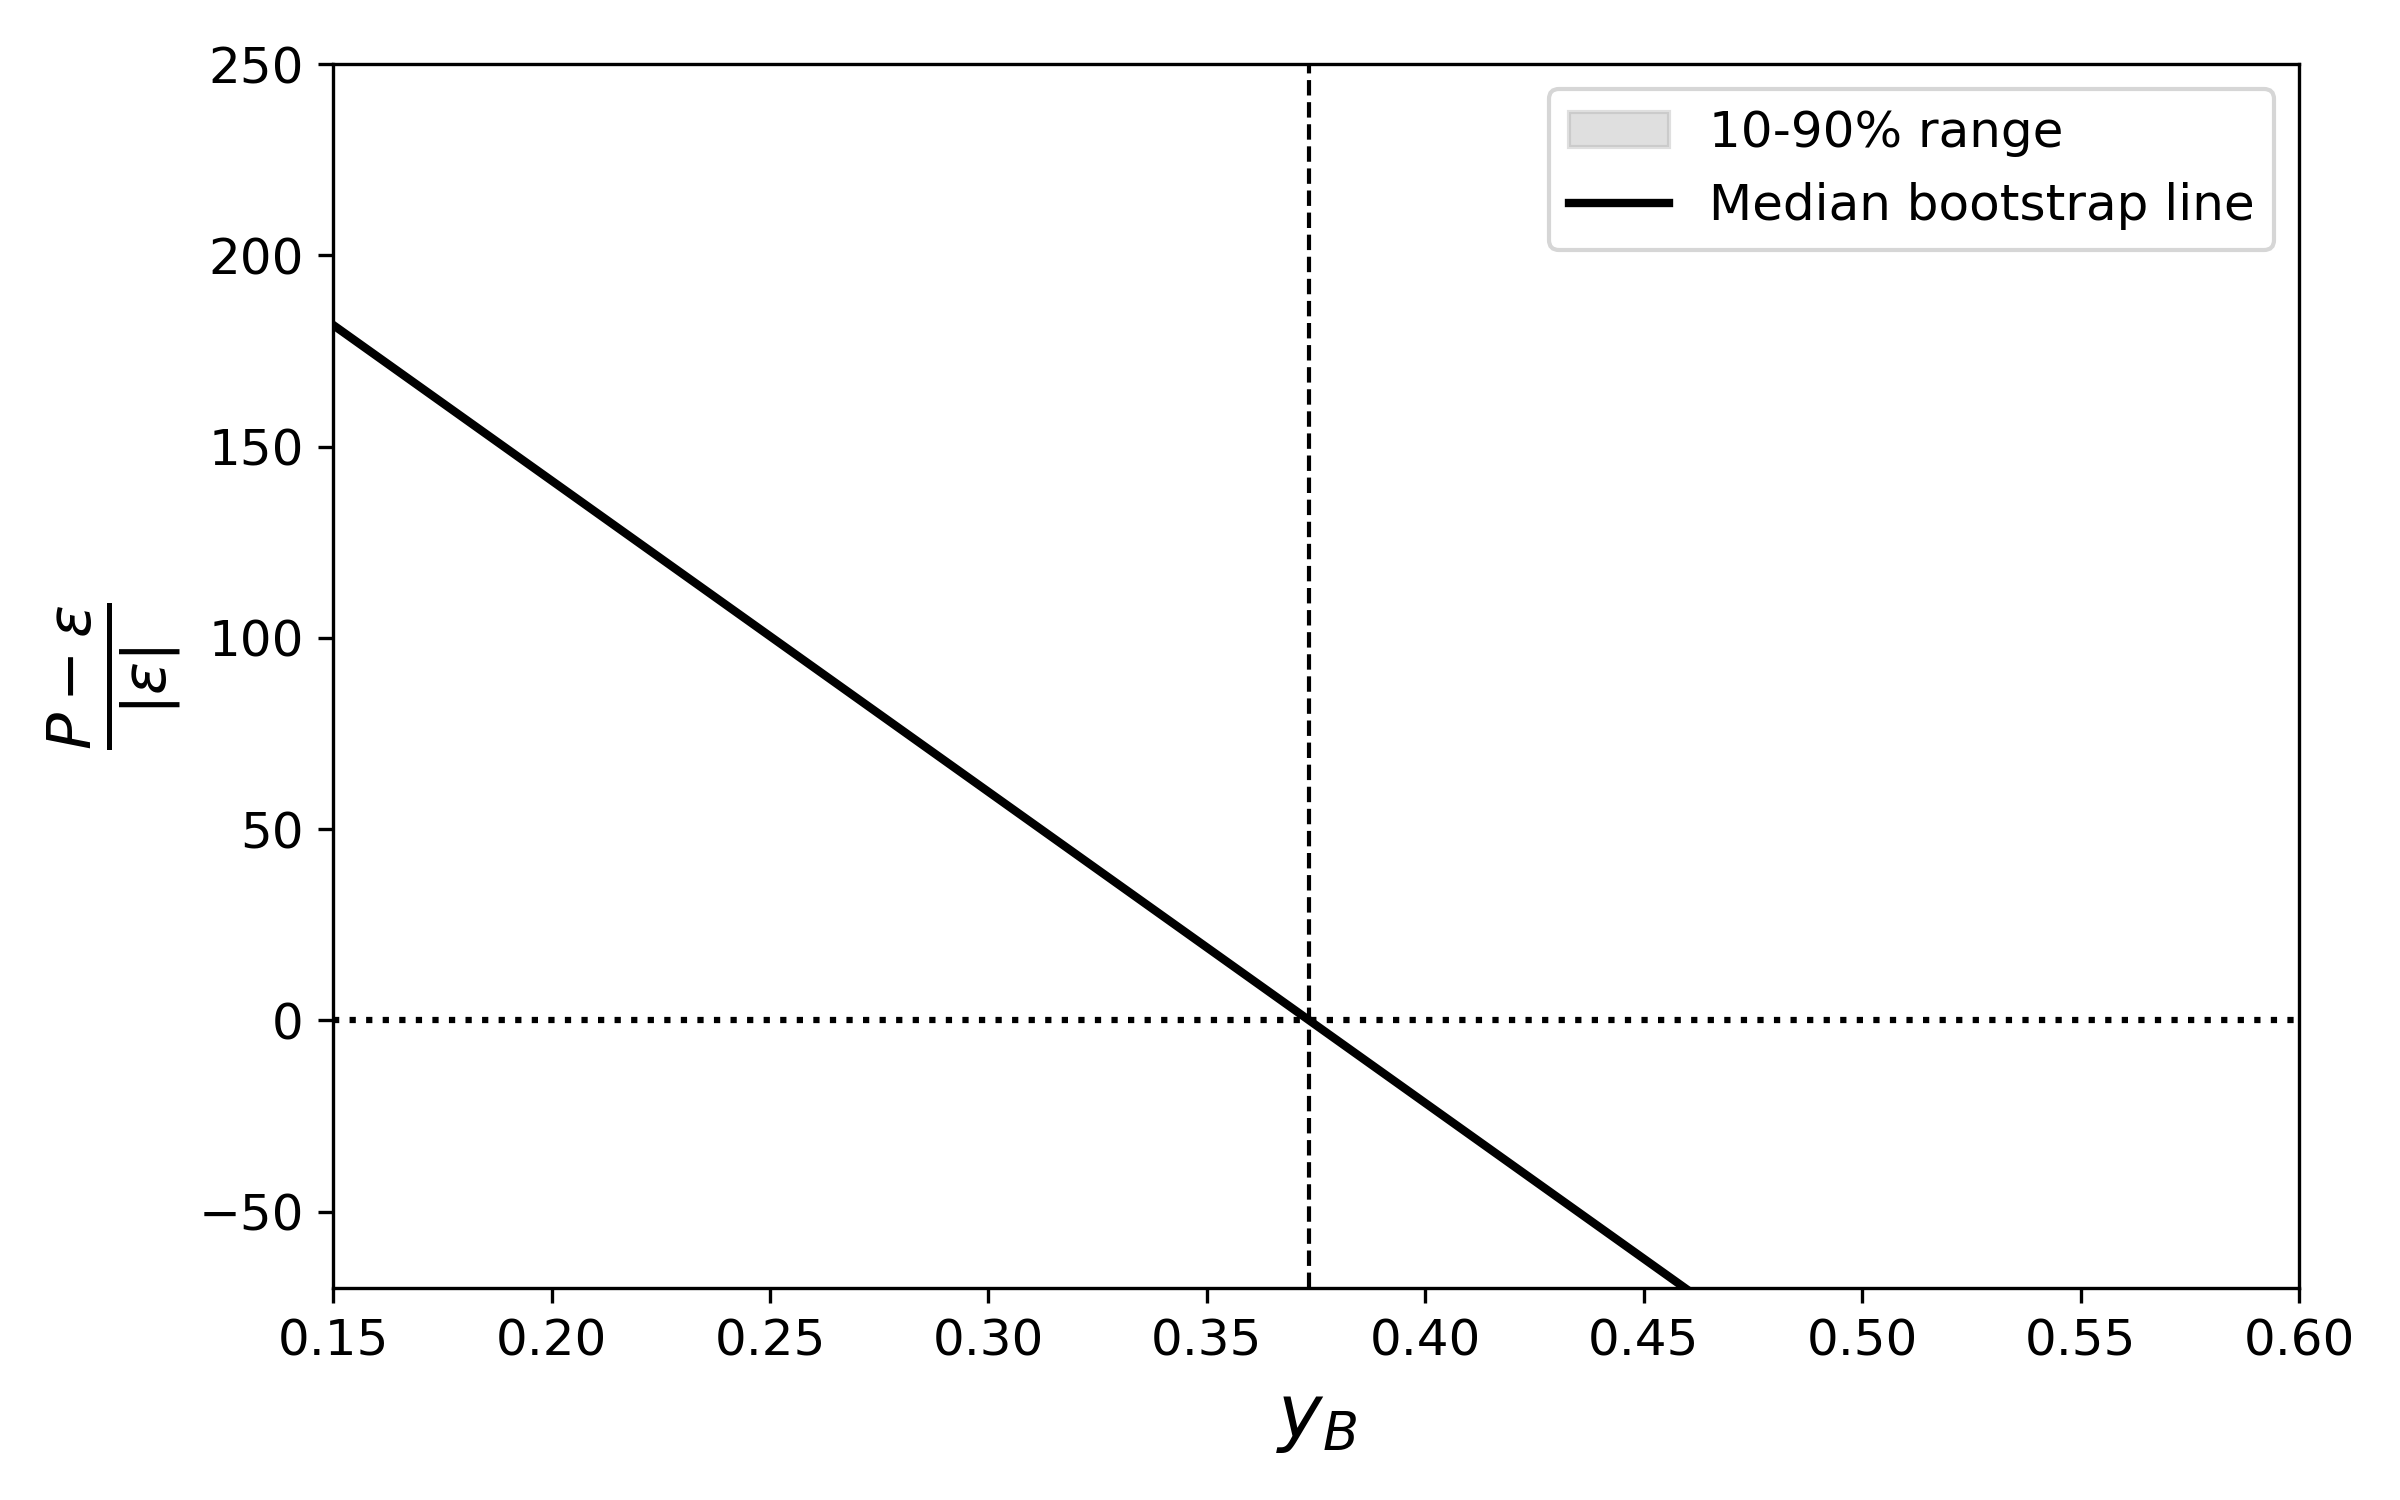

Source data for this figure (header and first rows):
yB, line_median, line_q_low, line_q_high
0, 303.8, 303, 304.7
0.002896, 301.5, 300.7, 302.3
0.005793, 299.1, 298.3, 300
0.008689, 296.8, 296, 297.6
0.01159, 294.4, 293.6, 295.2
0.01448, 292, 291.3, 292.9
0.01738, 289.7, 288.9, 290.5
0.02027, 287.3, 286.6, 288.1
0.02317, 285, 284.2, 285.8
0.02607, 282.6, 281.9, 283.4
0.02896, 280.3, 279.5, 281
0.03186, 277.9, 277.2, 278.7
0.03476, 275.6, 274.8, 276.3
0.03765, 273.2, 272.5, 274
0.04055, 270.8, 270.1, 271.6
0.04345, 268.5, 267.8, 269.2
0.04634, 266.1, 265.4, 266.9
0.04924, 263.8, 263.1, 264.5
0.05214, 261.4, 260.7, 262.1
0.05503, 259.1, 258.4, 259.8
0.05793, 256.7, 256, 257.4
0.06082, 254.3, 253.7, 255
0.06372, 252, 251.3, 252.7
0.06662, 249.6, 249, 250.3
0.06951, 247.3, 246.6, 248
0.07241, 244.9, 244.3, 245.6
0.07531, 242.6, 241.9, 243.2
0.0782, 240.2, 239.6, 240.9
0.0811, 237.8, 237.2, 238.5
0.084, 235.5, 234.9, 236.1
0.08689, 233.1, 232.5, 233.8
0.08979, 230.8, 230.2, 231.4
0.09268, 228.4, 227.8, 229
0.09558, 226.1, 225.5, 226.7
0.09848, 223.7, 223.1, 224.3
0.1014, 221.3, 220.8, 222
0.1043, 219, 218.4, 219.6
0.1072, 216.6, 216.1, 217.2
0.1101, 214.3, 213.7, 214.9
0.113, 211.9, 211.4, 212.5
0.1159, 209.6, 209, 210.1
0.1188, 207.2, 206.7, 207.8
0.1216, 204.9, 204.3, 205.4
0.1245, 202.5, 202, 203
0.1274, 200.1, 199.6, 200.7
0.1303, 197.8, 197.3, 198.3
0.1332, 195.4, 194.9, 196
0.1361, 193.1, 192.6, 193.6
0.139, 190.7, 190.2, 191.2
0.1419, 188.4, 187.9, 188.9
0.1448, 186, 185.5, 186.5
0.1477, 183.6, 183.2, 184.1
0.1506, 181.3, 180.8, 181.8
0.1535, 178.9, 178.5, 179.4
0.1564, 176.6, 176.1, 177
0.1593, 174.2, 173.8, 174.7
0.1622, 171.9, 171.4, 172.3
0.1651, 169.5, 169.1, 170
0.168, 167.1, 166.7, 167.6
0.1709, 164.8, 164.4, 165.2
... 240 more rows
